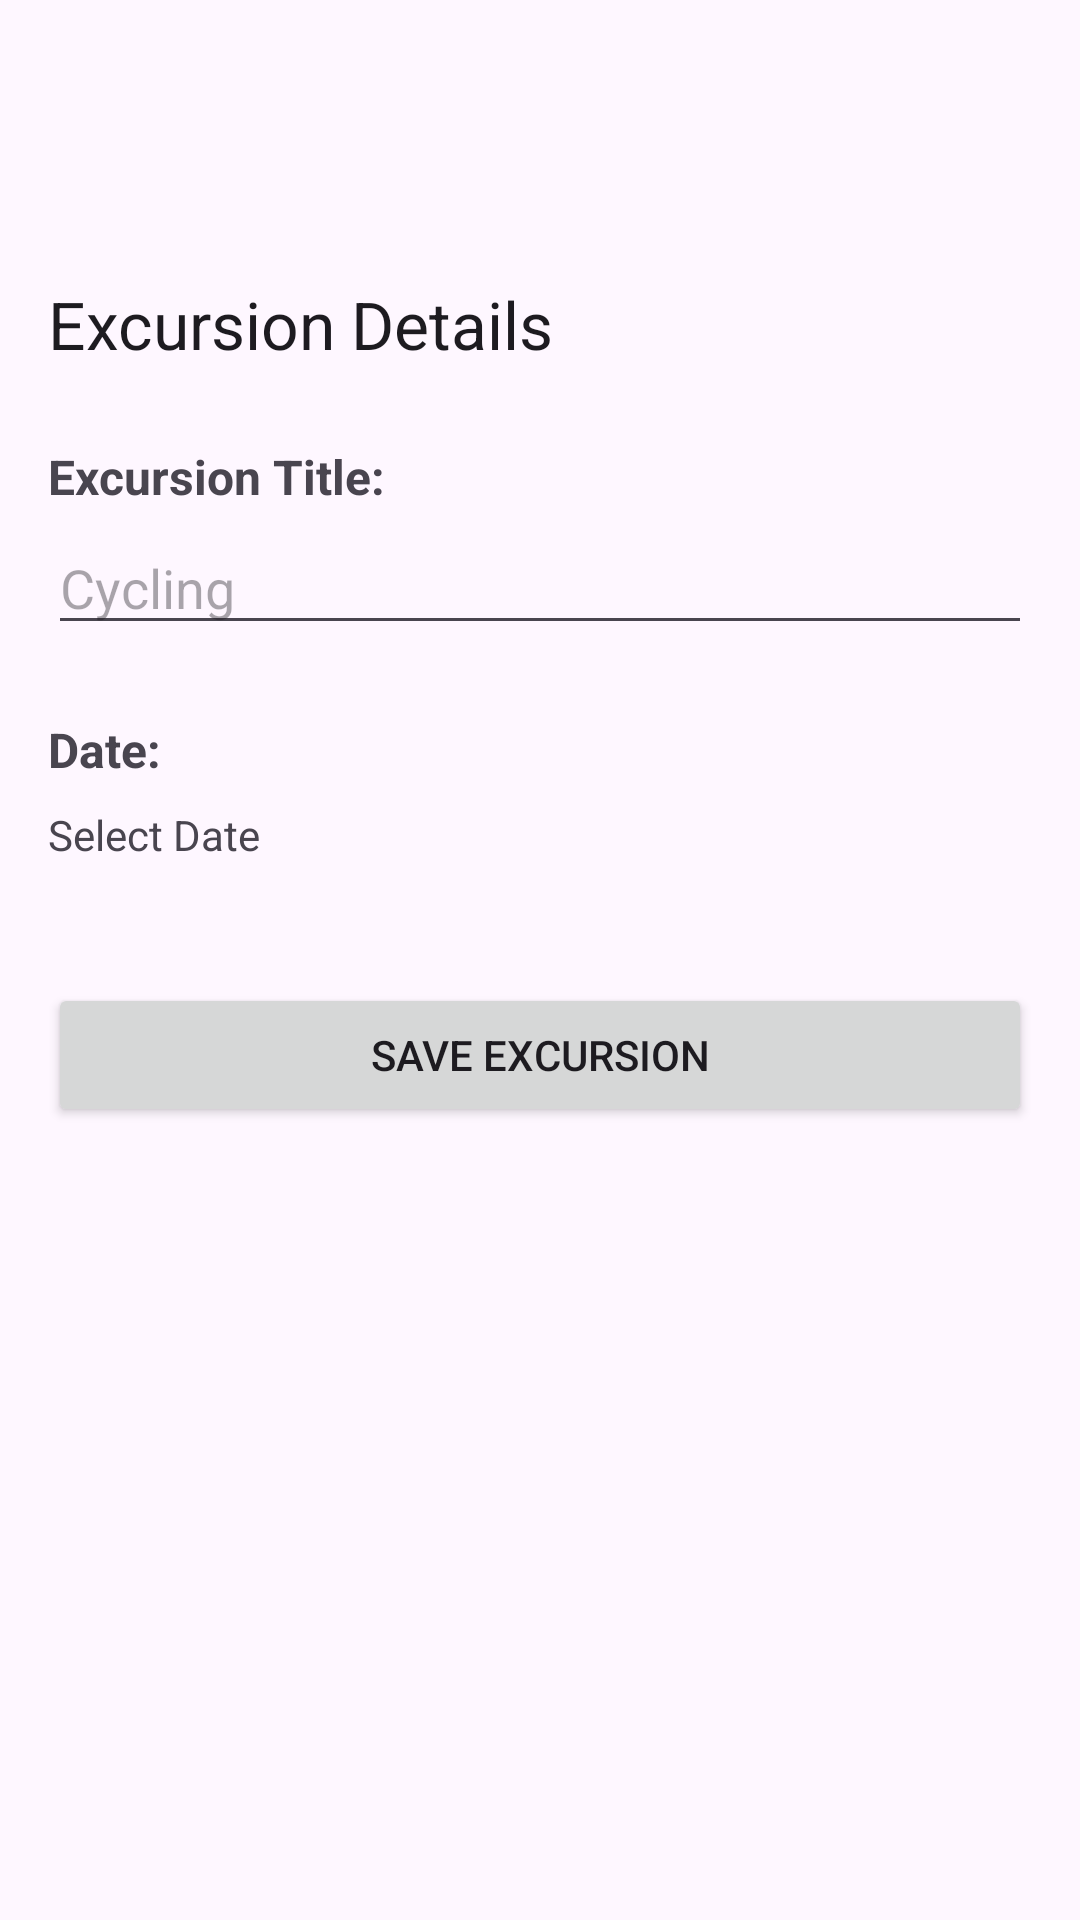

Write the Android layout XML for this screen, with the resource values it uses.
<!-- AndroidManifest.xml: application theme Theme.VSapp -->
<!-- res/layout/activity_excursion_details.xml -->
<?xml version="1.0" encoding="utf-8"?>
<androidx.constraintlayout.widget.ConstraintLayout
    xmlns:android="http://schemas.android.com/apk/res/android"
    xmlns:app="http://schemas.android.com/apk/res-auto"
    xmlns:tools="http://schemas.android.com/tools"
    android:layout_width="match_parent"
    android:layout_height="match_parent"
    tools:context=".UI.ExcursionDetails"
    android:paddingTop="?attr/actionBarSize">

    
    <androidx.appcompat.widget.Toolbar
        android:id="@+id/excursionToolbar"
        android:layout_width="0dp"
        android:paddingTop="24dp"
        android:layout_height="?attr/actionBarSize"
        app:title="Excursion Details"
        app:layout_constraintTop_toTopOf="parent"
        app:layout_constraintStart_toStartOf="parent"
        app:layout_constraintEnd_toEndOf="parent" />

    
    <LinearLayout
        android:id="@+id/excursionContent"
        android:layout_width="0dp"
        android:layout_height="wrap_content"
        android:orientation="vertical"
        android:paddingStart="16dp"
        android:paddingEnd="16dp"
        android:paddingTop="20dp"
        app:layout_constraintTop_toBottomOf="@id/excursionToolbar"
        app:layout_constraintStart_toStartOf="parent"
        app:layout_constraintEnd_toEndOf="parent">

        
        <TextView
            android:id="@+id/excursionTitleLabel"
            android:layout_width="wrap_content"
            android:layout_height="wrap_content"
            android:text="Excursion Title:"
            android:textStyle="bold"
            android:textSize="16sp"
            android:layout_marginBottom="4dp" />

        
        <EditText
            android:id="@+id/excursionTitle"
            android:layout_width="match_parent"
            android:layout_height="wrap_content"
            android:hint="Cycling" />

        
        <TextView
            android:id="@+id/excursionDateLabel"
            android:layout_width="wrap_content"
            android:layout_height="wrap_content"
            android:layout_marginTop="24dp"
            android:layout_marginBottom="4dp"
            android:text="Date:"
            android:textStyle="bold"
            android:textSize="16sp" />

        
        <TextView
            android:id="@+id/excursionDate"
            android:layout_width="wrap_content"
            android:layout_height="wrap_content"
            android:paddingTop="4dp"
            android:paddingBottom="8dp"
            android:text="Select Date" />

        
        <Button
            android:id="@+id/saveExcursionButton"
            android:layout_width="match_parent"
            android:layout_height="wrap_content"
            android:layout_marginTop="32dp"
            android:text="Save Excursion" />

    </LinearLayout>

</androidx.constraintlayout.widget.ConstraintLayout>
<!-- resources referenced by this layout -->
<resources>
  <style name="Theme.VSapp" parent="Base.Theme.VSapp" />
  <style name="Base.Theme.VSapp" parent="Theme.Material3.DayNight">
          
          
      </style>
</resources>
